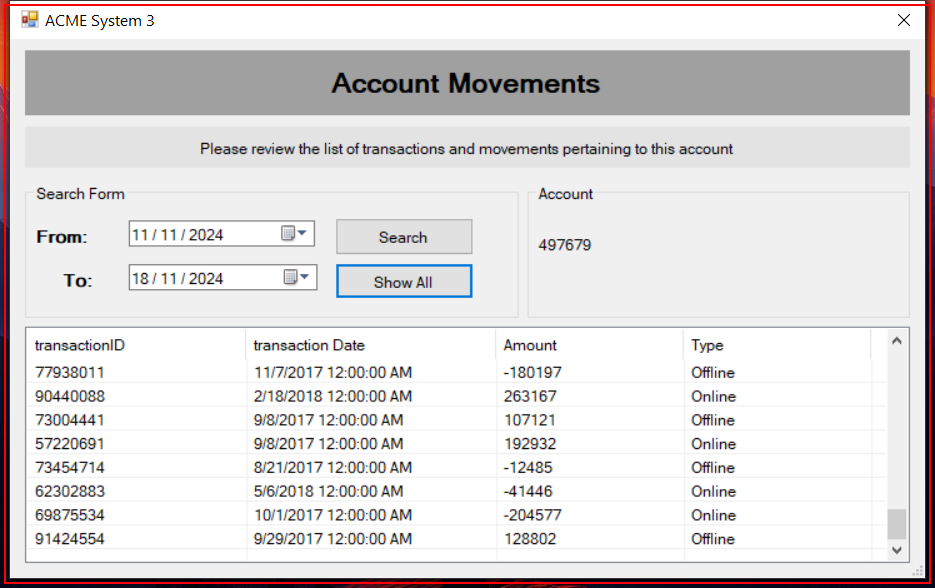
Task: There is no description until now
Workflow: ACME3_ApplicationControl

Step 1 [try]: find (acme-system3.exe)

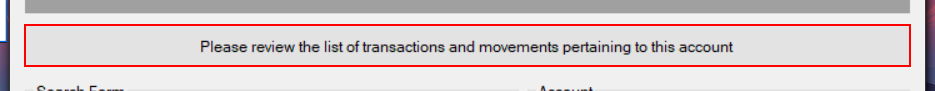
Step 2 [try]: find in window 'ACME System 3' (acme-system3.exe)

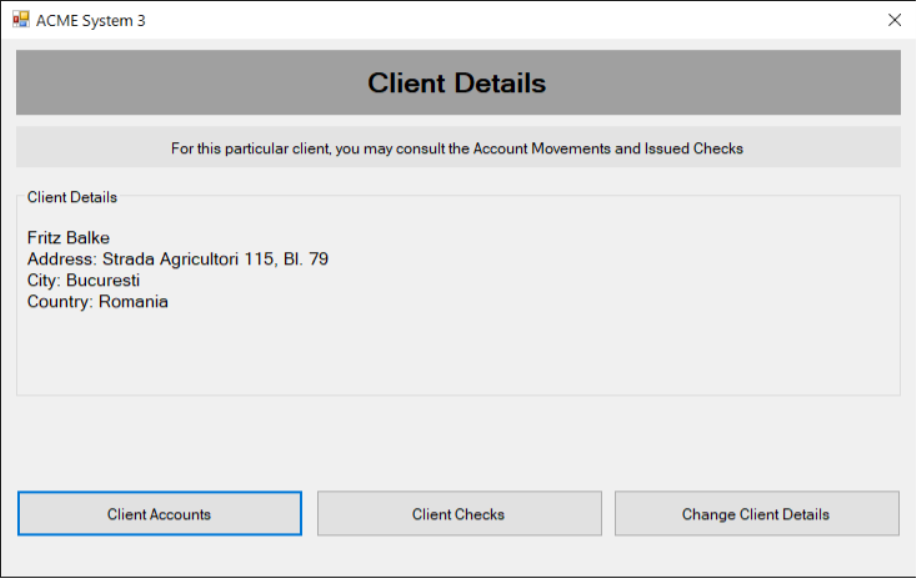
Step 3: ACME System 3(2) on 'ClientDetails' (acme-system3.exe)

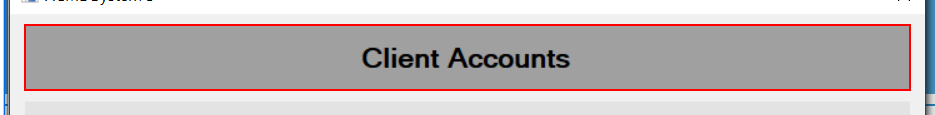
Step 4 [try]: find 'label3' (acme-system3.exe)